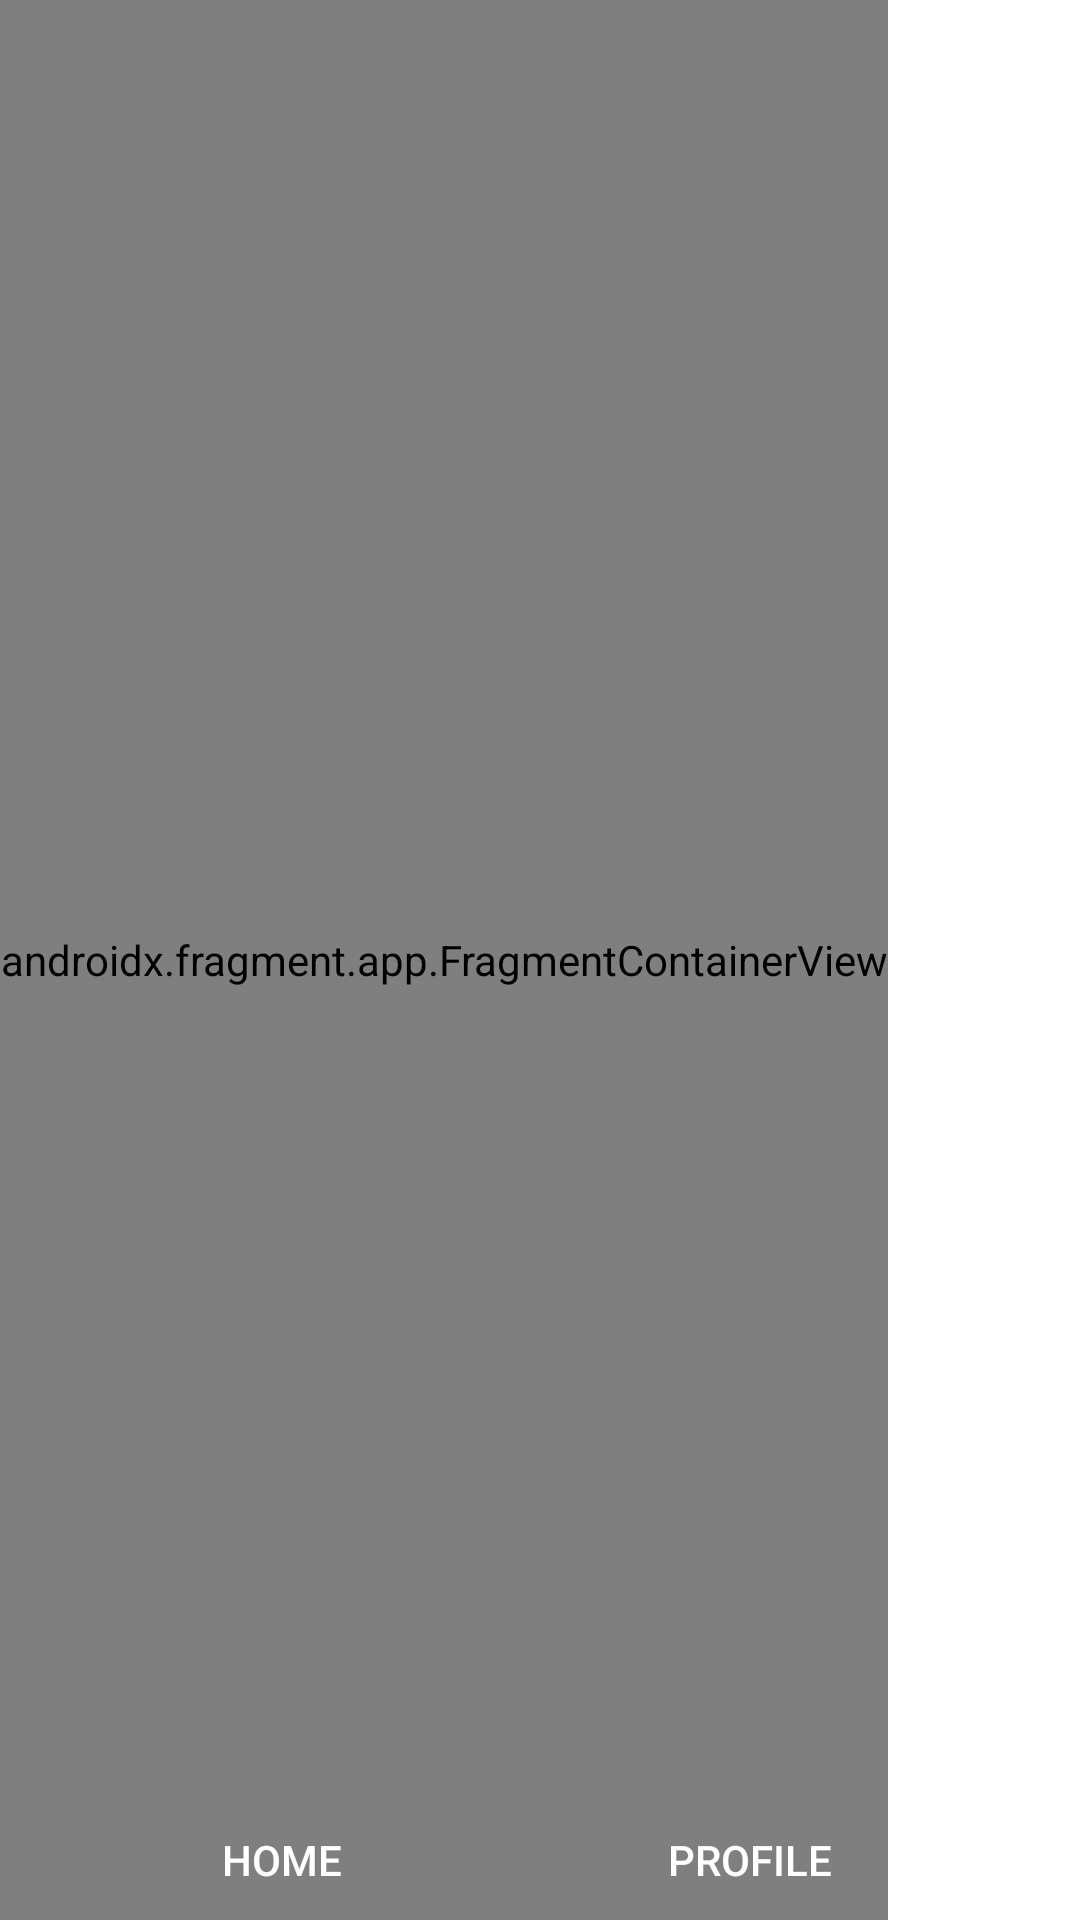

Layout XML and referenced resources for this Android screen:
<!-- AndroidManifest.xml: application theme Theme.AtYourService -->
<!-- res/layout/activity_menu.xml -->
<?xml version="1.0" encoding="utf-8"?>
<RelativeLayout xmlns:android="http://schemas.android.com/apk/res/android"
    xmlns:app="http://schemas.android.com/apk/res-auto"
    xmlns:tools="http://schemas.android.com/tools"
    android:layout_width="match_parent"
    android:layout_height="match_parent"
    tools:context=".Menu.MenuActivity"
    android:orientation="vertical"
    >

    <androidx.fragment.app.FragmentContainerView
        android:id="@+id/framelayout"
        android:layout_width="wrap_content"
        android:name="com.example.atyourservice.Fragments.Home"
        android:layout_height="900dp" />


    <ImageButton
        android:id="@+id/fragment1"
        android:layout_width="50dp"
        android:layout_height="40dp"
        android:layout_alignParentBottom="true"
        android:layout_marginStart="69dp"
        android:layout_marginBottom="25dp"
        android:background="@color/transparent"
        android:contentDescription="@string/home_icon"
        android:scaleType="fitCenter"
        android:src="@drawable/home"
        app:tint="@android:color/white" />

    <Button
        android:layout_width="wrap_content"
        android:layout_height="40dp"
        android:layout_alignParentBottom="true"
        android:layout_marginStart="50dp"
        android:background="@color/transparent"
        android:text="home"
        android:textColor="@color/white"
        android:textSize="14sp" />

    <ImageButton
        android:id="@+id/fragment2"
        android:layout_width="50dp"
        android:layout_height="40dp"

        android:layout_alignParentEnd="true"
        android:layout_alignParentBottom="true"

        android:layout_marginEnd="85dp"
        android:layout_marginBottom="25dp"
        android:background="@color/transparent"
        android:contentDescription="Home Icon"
        android:scaleType="fitCenter"
        app:tint="@android:color/white"
        android:src="@drawable/profile" />

    <Button
        android:layout_width="wrap_content"
        android:layout_height="40dp"
        android:layout_alignParentEnd="true"
        android:layout_alignParentBottom="true"
        android:layout_marginEnd="66dp"
        android:background="@color/transparent"
        android:text="Profile"
        android:textColor="@color/white"
        android:textSize="14sp" />

</RelativeLayout>
<!-- resources referenced by this layout -->
<resources>
  <color name="transparent"> #0000ffff</color>
  <color name="white">#FFFFFFFF</color>
  <string name="home_icon">Home Icon</string>
  <style name="Theme.AtYourService" parent="Theme.MaterialComponents.DayNight.DarkActionBar">
          
          <item name="colorPrimary">@color/purple_500</item>
          <item name="colorPrimaryVariant">#21d6d3</item>
          <item name="colorOnPrimary">@color/white</item>
          
          <item name="colorSecondary">@color/teal_200</item>
          <item name="colorSecondaryVariant">@color/teal_700</item>
          <item name="colorOnSecondary">@color/black</item>
          
          <item name="android:statusBarColor" tools:targetApi="l">?attr/colorPrimaryVariant</item>
          
          <item name="android:windowContentTransitions">true</item>
      </style>
  <color name="purple_500">#FF6200EE</color>
  <color name="teal_200">#FF03DAC5</color>
  <color name="teal_700">#FF018786</color>
  <color name="black">#FF000000</color>
</resources>
